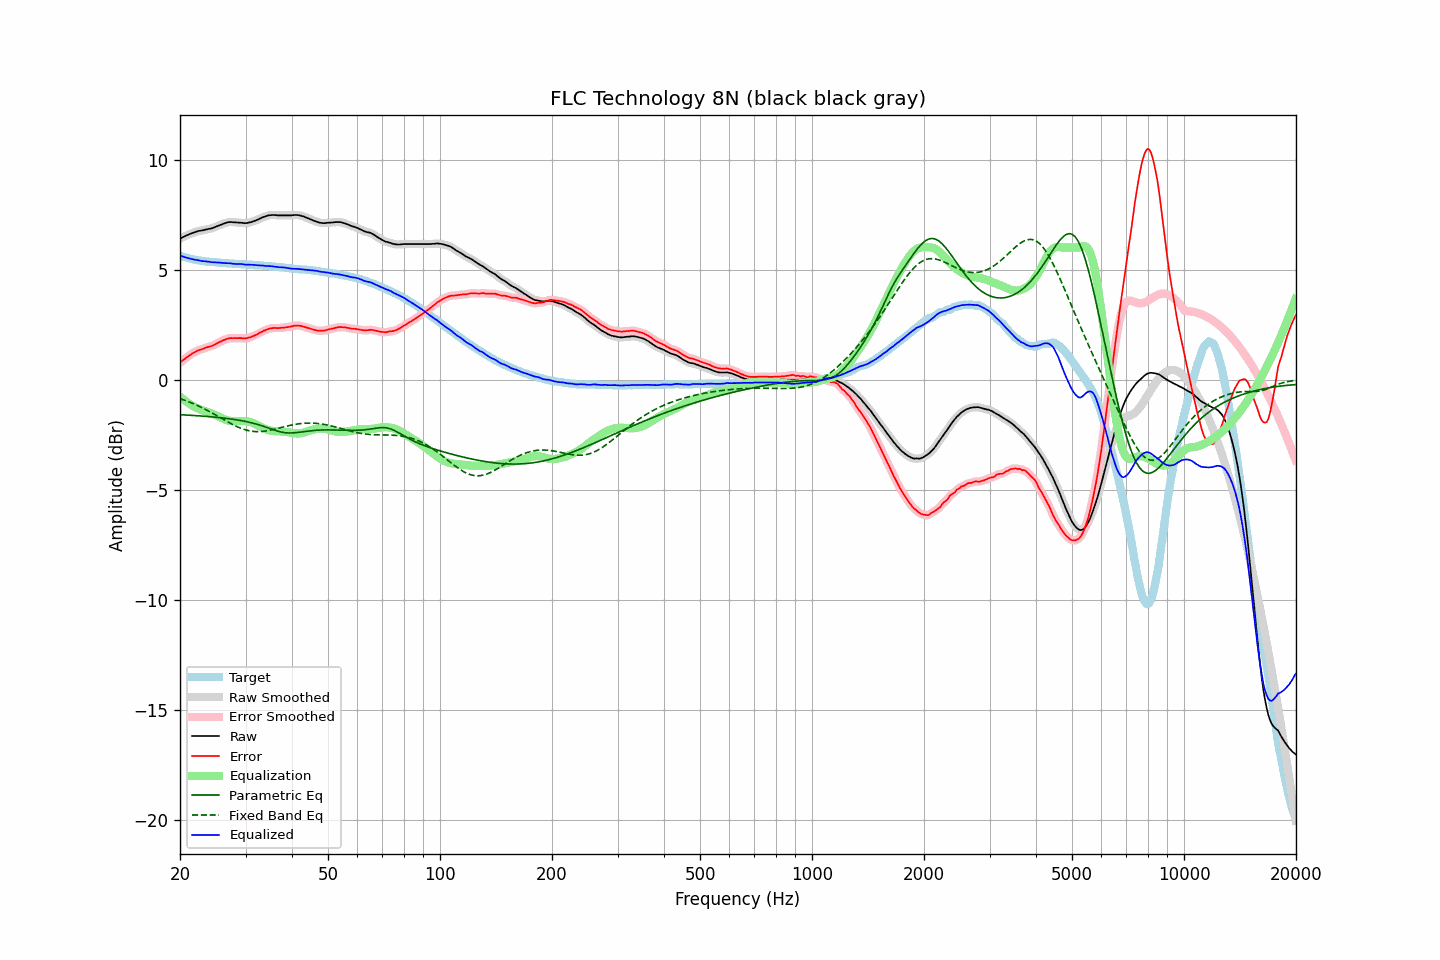

Data behind this chart, as committed beside it:
frequency, raw, error, smoothed, error_smoothed, equalization, parametric_eq, fixed_band_eq, equalized_raw, equalized_smoothed, target
20.00, 6.40, 0.76, 6.40, 0.76, -0.76, -1.60, -0.86, 5.64, 5.64, 5.64
20.20, 6.44, 0.83, 6.44, 0.83, -0.83, -1.60, -0.89, 5.61, 5.61, 5.61
20.40, 6.48, 0.89, 6.48, 0.89, -0.89, -1.60, -0.91, 5.59, 5.59, 5.59
20.61, 6.51, 0.94, 6.51, 0.95, -0.95, -1.61, -0.94, 5.56, 5.56, 5.57
20.81, 6.55, 1.00, 6.55, 1.00, -1.01, -1.61, -0.97, 5.55, 5.54, 5.55
21.02, 6.58, 1.05, 6.58, 1.05, -1.06, -1.62, -1.00, 5.52, 5.52, 5.53
21.23, 6.61, 1.10, 6.61, 1.11, -1.11, -1.62, -1.03, 5.50, 5.50, 5.51
21.44, 6.64, 1.16, 6.64, 1.15, -1.16, -1.62, -1.06, 5.48, 5.48, 5.48
21.66, 6.67, 1.20, 6.67, 1.20, -1.20, -1.63, -1.09, 5.47, 5.47, 5.46
21.87, 6.69, 1.24, 6.69, 1.24, -1.24, -1.63, -1.12, 5.45, 5.45, 5.45
22.09, 6.72, 1.29, 6.72, 1.28, -1.28, -1.64, -1.15, 5.44, 5.44, 5.43
22.31, 6.74, 1.32, 6.74, 1.32, -1.31, -1.64, -1.18, 5.43, 5.43, 5.42
22.54, 6.76, 1.35, 6.76, 1.35, -1.34, -1.65, -1.22, 5.42, 5.41, 5.41
22.76, 6.77, 1.37, 6.77, 1.37, -1.37, -1.65, -1.25, 5.40, 5.40, 5.40
22.99, 6.78, 1.39, 6.78, 1.39, -1.40, -1.66, -1.29, 5.38, 5.39, 5.39
23.22, 6.80, 1.42, 6.80, 1.42, -1.42, -1.66, -1.33, 5.38, 5.38, 5.38
23.45, 6.82, 1.45, 6.82, 1.45, -1.44, -1.67, -1.36, 5.38, 5.37, 5.37
23.69, 6.83, 1.47, 6.83, 1.47, -1.47, -1.68, -1.40, 5.36, 5.37, 5.36
23.92, 6.85, 1.49, 6.85, 1.49, -1.49, -1.68, -1.44, 5.36, 5.36, 5.36
24.16, 6.86, 1.51, 6.86, 1.51, -1.52, -1.69, -1.48, 5.34, 5.34, 5.35
24.40, 6.88, 1.53, 6.88, 1.54, -1.55, -1.69, -1.52, 5.33, 5.34, 5.35
24.65, 6.91, 1.57, 6.91, 1.57, -1.58, -1.70, -1.56, 5.33, 5.33, 5.34
24.89, 6.94, 1.61, 6.94, 1.61, -1.61, -1.71, -1.60, 5.33, 5.33, 5.33
25.14, 6.97, 1.65, 6.97, 1.65, -1.65, -1.72, -1.64, 5.32, 5.32, 5.32
25.39, 7.00, 1.69, 7.00, 1.68, -1.68, -1.72, -1.69, 5.32, 5.32, 5.31
25.65, 7.03, 1.72, 7.03, 1.72, -1.72, -1.73, -1.73, 5.31, 5.31, 5.31
25.91, 7.06, 1.76, 7.06, 1.76, -1.76, -1.74, -1.77, 5.30, 5.30, 5.30
26.16, 7.09, 1.79, 7.09, 1.79, -1.79, -1.75, -1.81, 5.30, 5.30, 5.30
26.43, 7.11, 1.81, 7.11, 1.82, -1.82, -1.75, -1.85, 5.29, 5.29, 5.30
26.69, 7.13, 1.84, 7.13, 1.84, -1.84, -1.76, -1.89, 5.29, 5.29, 5.29
26.96, 7.15, 1.86, 7.15, 1.87, -1.86, -1.77, -1.94, 5.29, 5.29, 5.29
27.23, 7.16, 1.89, 7.16, 1.88, -1.87, -1.78, -1.97, 5.29, 5.28, 5.27
27.50, 7.16, 1.89, 7.16, 1.89, -1.88, -1.79, -2.01, 5.28, 5.28, 5.27
27.77, 7.15, 1.88, 7.15, 1.89, -1.89, -1.80, -2.05, 5.26, 5.27, 5.27
28.05, 7.15, 1.89, 7.15, 1.88, -1.89, -1.81, -2.09, 5.26, 5.26, 5.26
28.33, 7.14, 1.88, 7.14, 1.88, -1.89, -1.83, -2.12, 5.25, 5.25, 5.26
28.62, 7.14, 1.88, 7.14, 1.89, -1.88, -1.84, -2.16, 5.26, 5.25, 5.26
28.90, 7.13, 1.88, 7.13, 1.88, -1.88, -1.85, -2.19, 5.25, 5.25, 5.25
29.19, 7.13, 1.89, 7.13, 1.88, -1.88, -1.86, -2.22, 5.25, 5.25, 5.24
29.48, 7.12, 1.88, 7.12, 1.88, -1.88, -1.88, -2.24, 5.24, 5.24, 5.24
29.78, 7.11, 1.87, 7.11, 1.87, -1.88, -1.89, -2.27, 5.23, 5.23, 5.24
30.08, 7.11, 1.87, 7.11, 1.88, -1.89, -1.91, -2.29, 5.22, 5.23, 5.24
30.38, 7.12, 1.89, 7.12, 1.89, -1.90, -1.92, -2.31, 5.22, 5.22, 5.23
30.68, 7.14, 1.92, 7.14, 1.91, -1.91, -1.94, -2.32, 5.23, 5.22, 5.22
30.99, 7.15, 1.93, 7.15, 1.93, -1.93, -1.95, -2.34, 5.22, 5.22, 5.22
31.30, 7.18, 1.96, 7.18, 1.96, -1.96, -1.97, -2.35, 5.22, 5.22, 5.22
31.61, 7.20, 1.99, 7.20, 1.99, -1.99, -1.99, -2.36, 5.21, 5.21, 5.21
31.93, 7.23, 2.02, 7.23, 2.02, -2.03, -2.01, -2.36, 5.20, 5.20, 5.21
32.24, 7.26, 2.06, 7.26, 2.06, -2.06, -2.03, -2.37, 5.20, 5.20, 5.20
32.57, 7.29, 2.10, 7.29, 2.10, -2.10, -2.05, -2.36, 5.19, 5.19, 5.19
32.89, 7.33, 2.14, 7.33, 2.14, -2.14, -2.08, -2.36, 5.19, 5.19, 5.19
33.22, 7.36, 2.17, 7.36, 2.18, -2.18, -2.10, -2.36, 5.18, 5.18, 5.19
33.55, 7.39, 2.22, 7.39, 2.21, -2.21, -2.12, -2.35, 5.18, 5.18, 5.17
33.89, 7.41, 2.24, 7.41, 2.25, -2.24, -2.15, -2.34, 5.17, 5.17, 5.17
34.23, 7.44, 2.27, 7.44, 2.28, -2.27, -2.17, -2.33, 5.17, 5.16, 5.17
34.57, 7.46, 2.31, 7.46, 2.30, -2.30, -2.20, -2.32, 5.16, 5.16, 5.15
34.92, 7.47, 2.32, 7.47, 2.32, -2.32, -2.23, -2.30, 5.15, 5.16, 5.15
35.27, 7.48, 2.33, 7.48, 2.34, -2.33, -2.25, -2.29, 5.15, 5.15, 5.15
35.62, 7.48, 2.35, 7.48, 2.34, -2.34, -2.28, -2.27, 5.14, 5.14, 5.13
35.97, 7.48, 2.35, 7.48, 2.35, -2.34, -2.30, -2.25, 5.14, 5.13, 5.13
... 635 more rows
